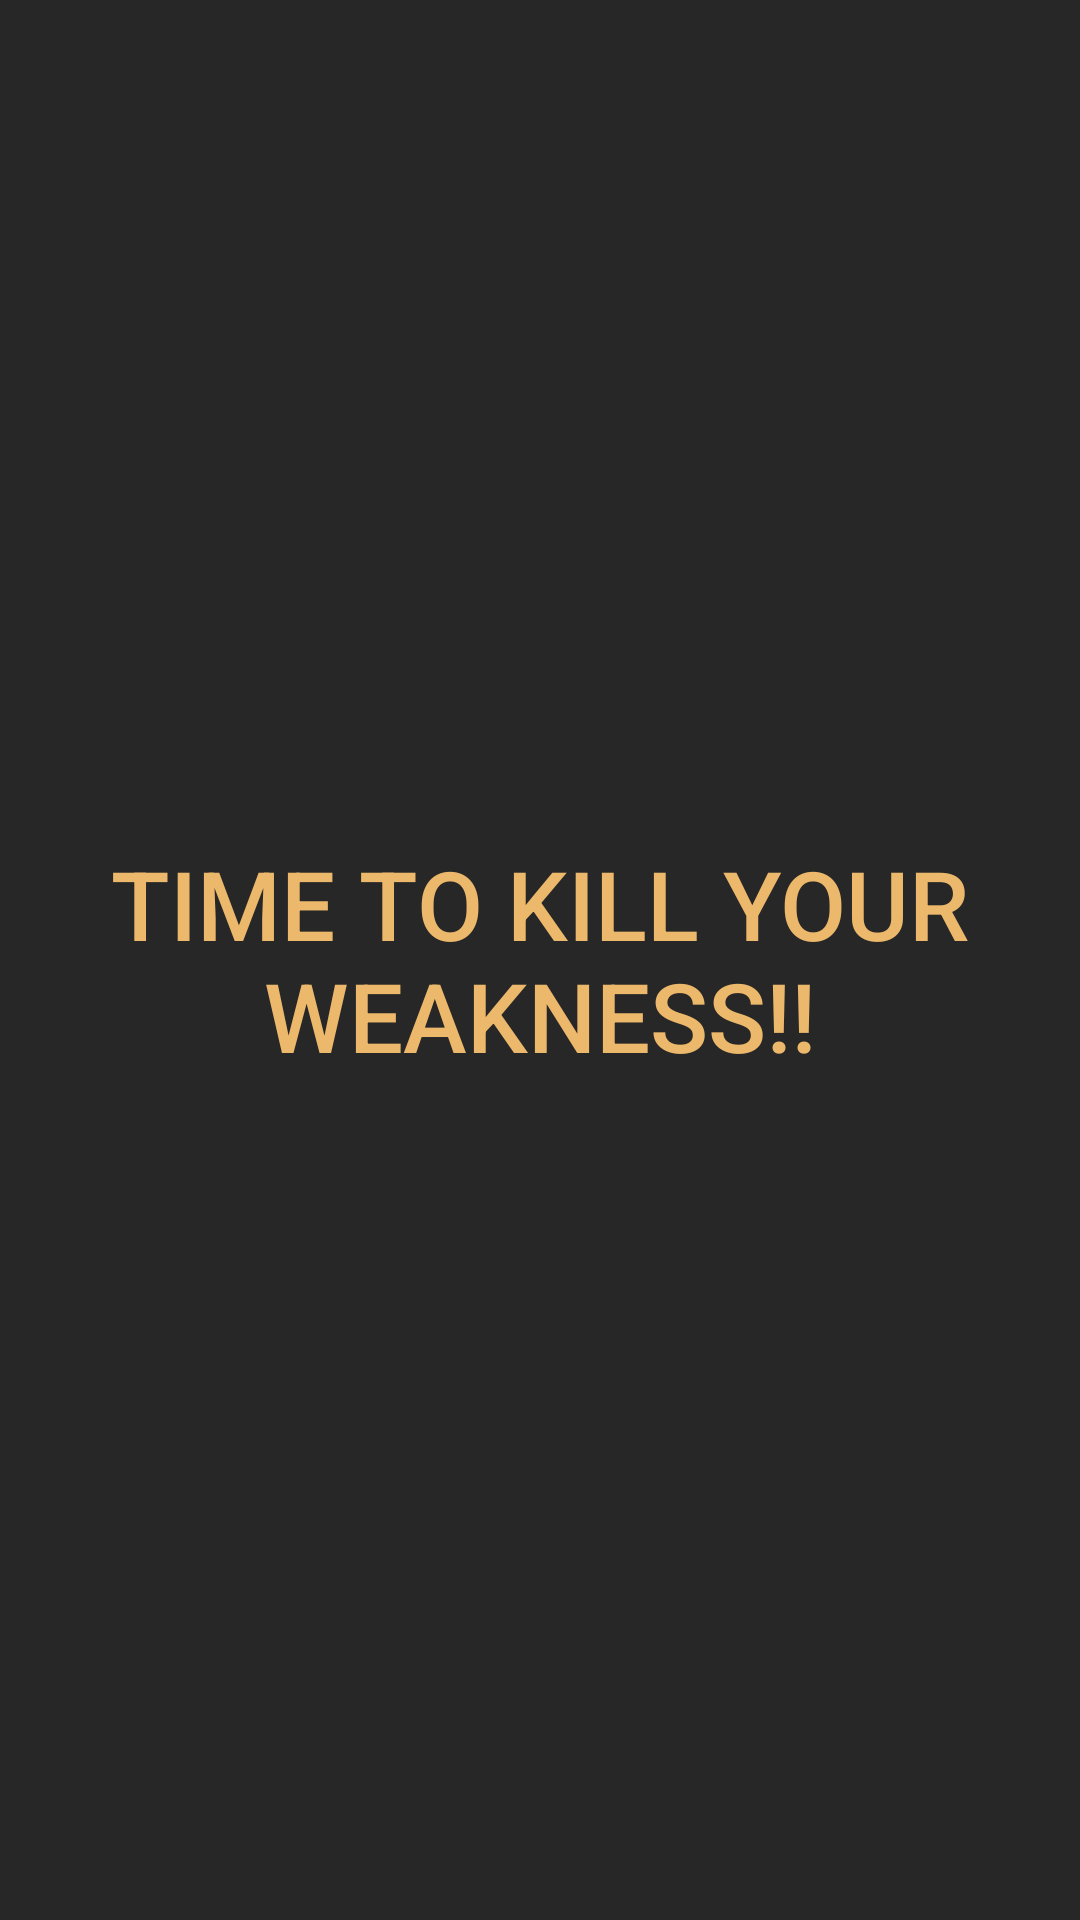

Here is an Android app screen rendered from its layout file. Give the layout XML and the strings, colors and styles it references.
<!-- AndroidManifest.xml: application theme Fitness -->
<!-- res/layout/activity_welcome.xml -->
<?xml version="1.0" encoding="utf-8"?>
<androidx.constraintlayout.widget.ConstraintLayout xmlns:android="http://schemas.android.com/apk/res/android"
    xmlns:app="http://schemas.android.com/apk/res-auto"
    xmlns:tools="http://schemas.android.com/tools"
    android:layout_width="match_parent"
    android:layout_height="match_parent"
    tools:context=".activity.WelcomeActivity"
    android:background="@color/dark"
    android:id="@+id/layout_welcome">

    <ImageView
        android:id="@+id/imgv_upper"
        android:layout_width="match_parent"
        android:layout_height="240dp"
        android:scaleType="fitXY"
        android:alpha="0.6"

        app:layout_constraintTop_toTopOf="parent"
        app:layout_constraintStart_toStartOf="parent"/>
    <ImageView
        android:id="@+id/imgv_down"
        android:layout_width="match_parent"
        android:layout_height="240dp"
        android:scaleType="fitXY"
        android:alpha="0.6"

        app:layout_constraintBottom_toBottomOf="parent"
        app:layout_constraintStart_toStartOf="parent"/>
    <FrameLayout
        android:layout_width="match_parent"
        android:layout_height="0dp"
        android:background="@drawable/rv_item_style"

        app:layout_constraintStart_toStartOf="parent"
        app:layout_constraintTop_toBottomOf="@id/imgv_upper"
        app:layout_constraintBottom_toTopOf="@id/imgv_down">

        <Button
            android:id="@+id/btn_welcome_title"
            android:layout_width="match_parent"
            android:layout_height="200dp"
            android:layout_margin="20dp"
            android:background="?android:attr/selectableItemBackgroundBorderless"
            android:layout_gravity="center"

            android:text="Time to kill your weakness!!"
            android:textColor="@color/mainColor"
            android:textSize="32dp"
            android:gravity="center"
            />
    </FrameLayout>





</androidx.constraintlayout.widget.ConstraintLayout>
<!-- resources referenced by this layout -->
<resources>
  <color name="dark">#272727</color>
  <color name="mainColor">#ECB86B</color>
  <!-- drawable rv_item_style (drawable) -->
  <?xml version="1.0" encoding="utf-8"?>
  <ripple xmlns:android="http://schemas.android.com/apk/res/android"
      android:color="#ffffff">
  
  
      
      <item>
  
          <shape>
              
              
              
              <corners android:radius="15dp"/>
              <solid android:color="@color/dark"/>
          </shape>
      </item>
  
  
  
  
  </ripple>
  <style name="Fitness" parent="Theme.AppCompat.Light.NoActionBar">
          
          <item name="colorPrimary">@color/dark</item>
          <item name="colorPrimaryDark">@color/dark</item>
          <item name="colorAccent">@color/colorAccent</item>
      </style>
  <color name="colorAccent">#ECB86B</color>
</resources>
